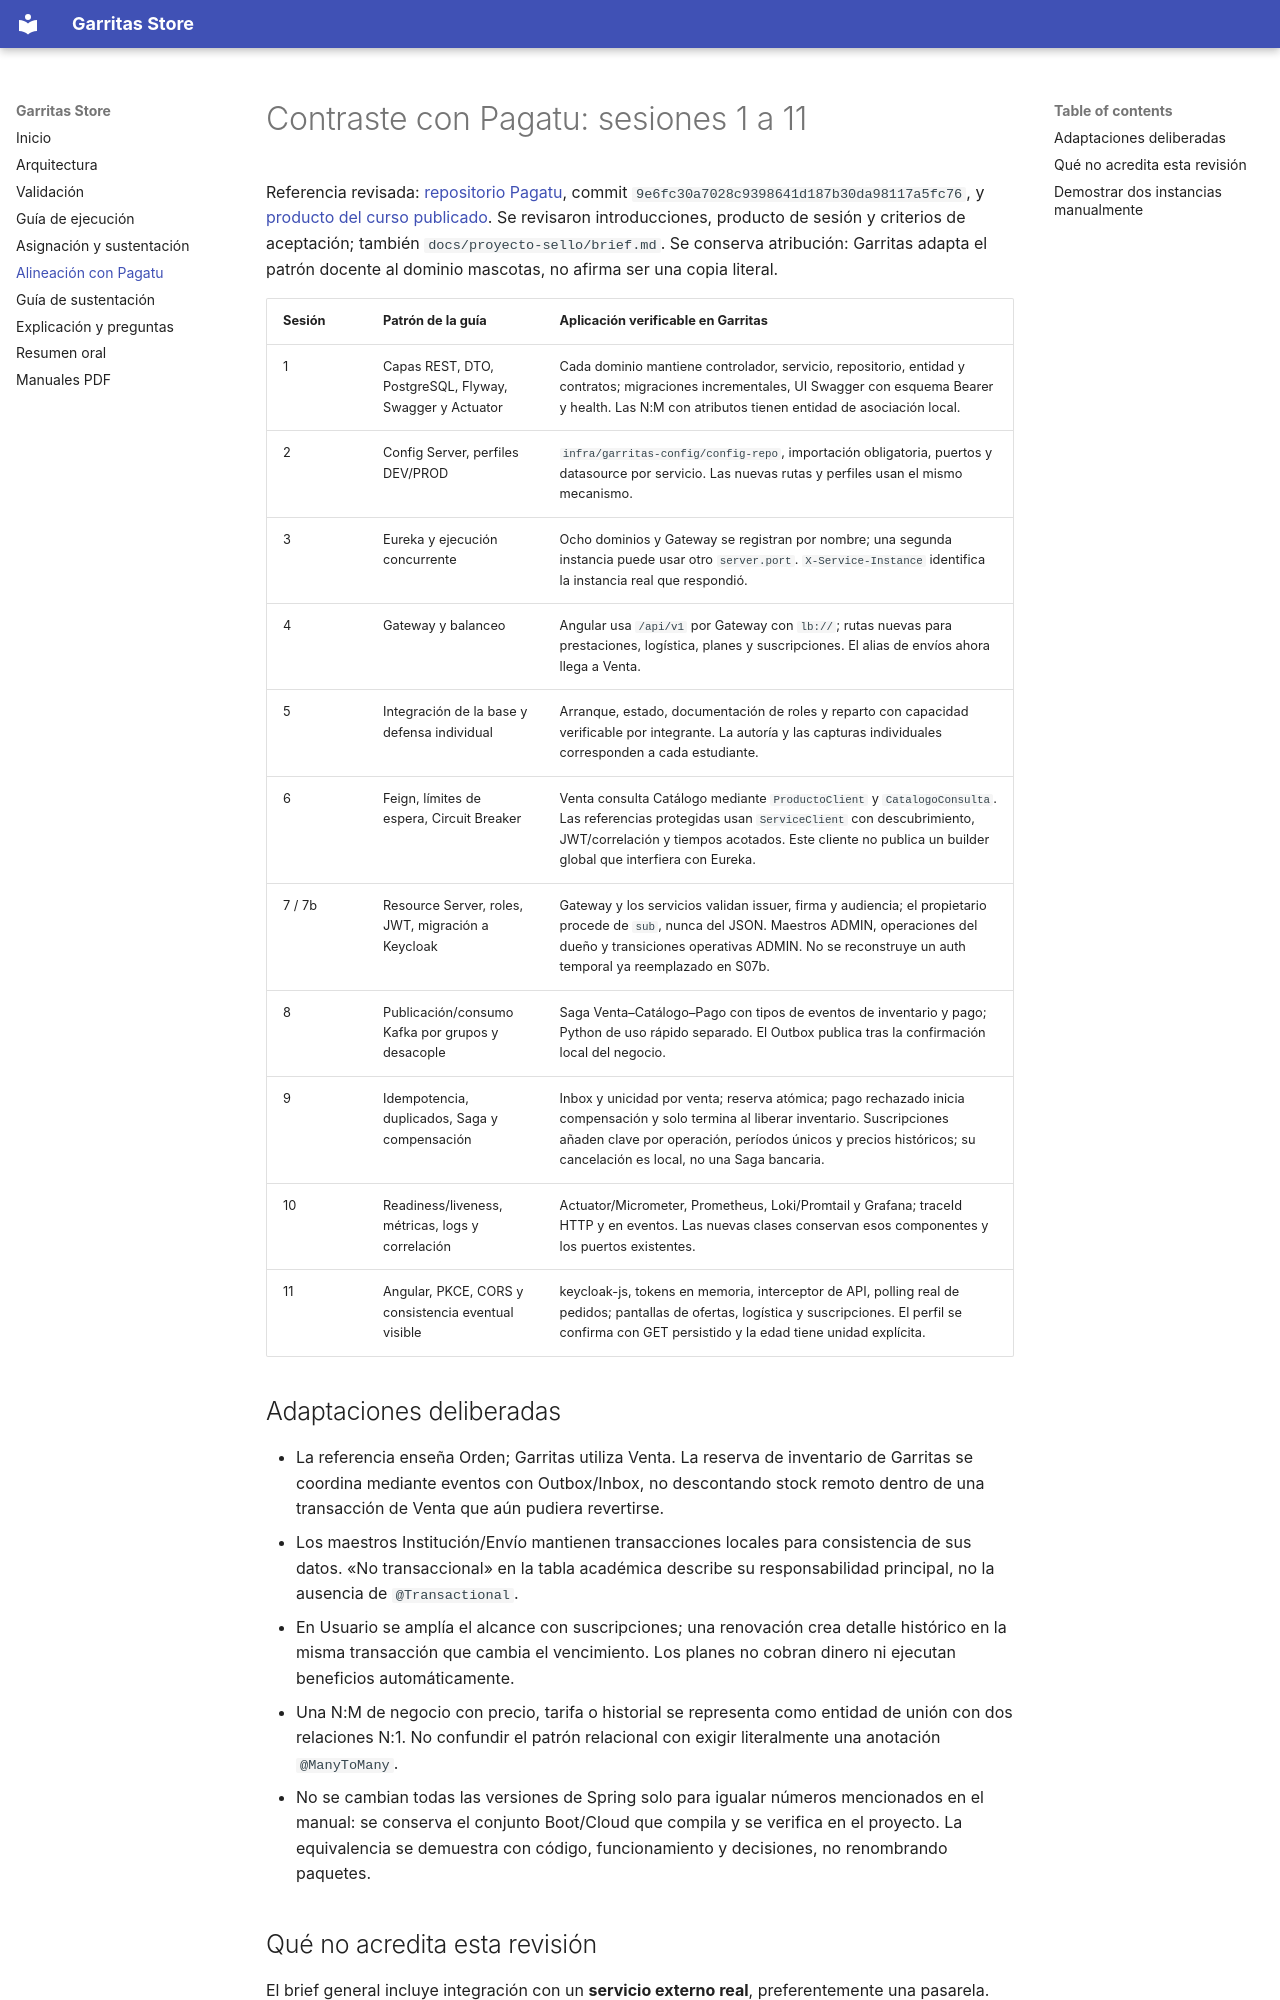

repository: Nikol235/Garritas- · page: alineacion-pagatu/index.html · generator: mkdocs

# Contraste con Pagatu: sesiones 1 a 11

Referencia revisada: [repositorio Pagatu](https://github.com/262dist/pagatu/tree/9e6fc30a7028c9398641d187b30da98117a5fc76), commit `9e6fc30a7028c9398641d187b30da98117a5fc76`, y [producto del curso publicado](https://262dist.github.io/pagatu/#producto-del-curso). Se revisaron introducciones, producto de sesión y criterios de aceptación; también `docs/proyecto-sello/brief.md`. Se conserva atribución: Garritas adapta el patrón docente al dominio mascotas, no afirma ser una copia literal.

| Sesión | Patrón de la guía | Aplicación verificable en Garritas |
|---|---|---|
| 1 | Capas REST, DTO, PostgreSQL, Flyway, Swagger y Actuator | Cada dominio mantiene controlador, servicio, repositorio, entidad y contratos; migraciones incrementales, UI Swagger con esquema Bearer y health. Las N:M con atributos tienen entidad de asociación local. |
| 2 | Config Server, perfiles DEV/PROD | `infra/garritas-config/config-repo`, importación obligatoria, puertos y datasource por servicio. Las nuevas rutas y perfiles usan el mismo mecanismo. |
| 3 | Eureka y ejecución concurrente | Ocho dominios y Gateway se registran por nombre; una segunda instancia puede usar otro `server.port`. `X-Service-Instance` identifica la instancia real que respondió. |
| 4 | Gateway y balanceo | Angular usa `/api/v1` por Gateway con `lb://`; rutas nuevas para prestaciones, logística, planes y suscripciones. El alias de envíos ahora llega a Venta. |
| 5 | Integración de la base y defensa individual | Arranque, estado, documentación de roles y reparto con capacidad verificable por integrante. La autoría y las capturas individuales corresponden a cada estudiante. |
| 6 | Feign, límites de espera, Circuit Breaker | Venta consulta Catálogo mediante `ProductoClient` y `CatalogoConsulta`. Las referencias protegidas usan `ServiceClient` con descubrimiento, JWT/correlación y tiempos acotados. Este cliente no publica un builder global que interfiera con Eureka. |
| 7 / 7b | Resource Server, roles, JWT, migración a Keycloak | Gateway y los servicios validan issuer, firma y audiencia; el propietario procede de `sub`, nunca del JSON. Maestros ADMIN, operaciones del dueño y transiciones operativas ADMIN. No se reconstruye un auth temporal ya reemplazado en S07b. |
| 8 | Publicación/consumo Kafka por grupos y desacople | Saga Venta–Catálogo–Pago con tipos de eventos de inventario y pago; Python de uso rápido separado. El Outbox publica tras la confirmación local del negocio. |
| 9 | Idempotencia, duplicados, Saga y compensación | Inbox y unicidad por venta; reserva atómica; pago rechazado inicia compensación y solo termina al liberar inventario. Suscripciones añaden clave por operación, períodos únicos y precios históricos; su cancelación es local, no una Saga bancaria. |
| 10 | Readiness/liveness, métricas, logs y correlación | Actuator/Micrometer, Prometheus, Loki/Promtail y Grafana; traceId HTTP y en eventos. Las nuevas clases conservan esos componentes y los puertos existentes. |
| 11 | Angular, PKCE, CORS y consistencia eventual visible | keycloak-js, tokens en memoria, interceptor de API, polling real de pedidos; pantallas de ofertas, logística y suscripciones. El perfil se confirma con GET persistido y la edad tiene unidad explícita. |
